Photos from the image-classification dataset "Augmentation" in the GitHub repository Priyanah/Cervical-Cancer-Using-Machine-Learning. Its 7 classes are: carcinoma in situ, light dysplastic, moderate dysplastic, normal columnar, normal intermediate, normal superficial, severe dysplastic.

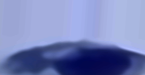
Label: moderate dysplastic

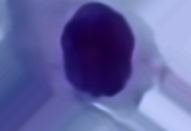
Label: severe dysplastic

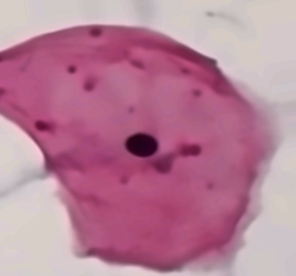
Label: normal superficial

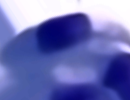
Label: normal columnar

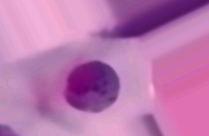
Label: light dysplastic

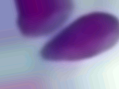
Label: carcinoma in situ
